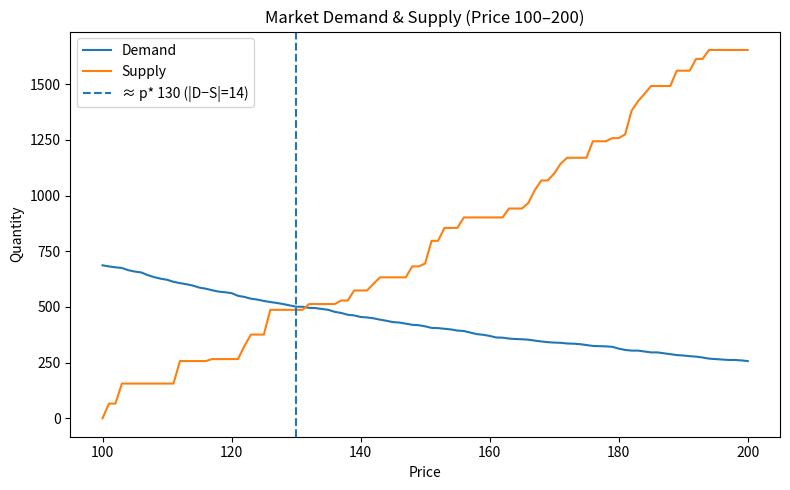
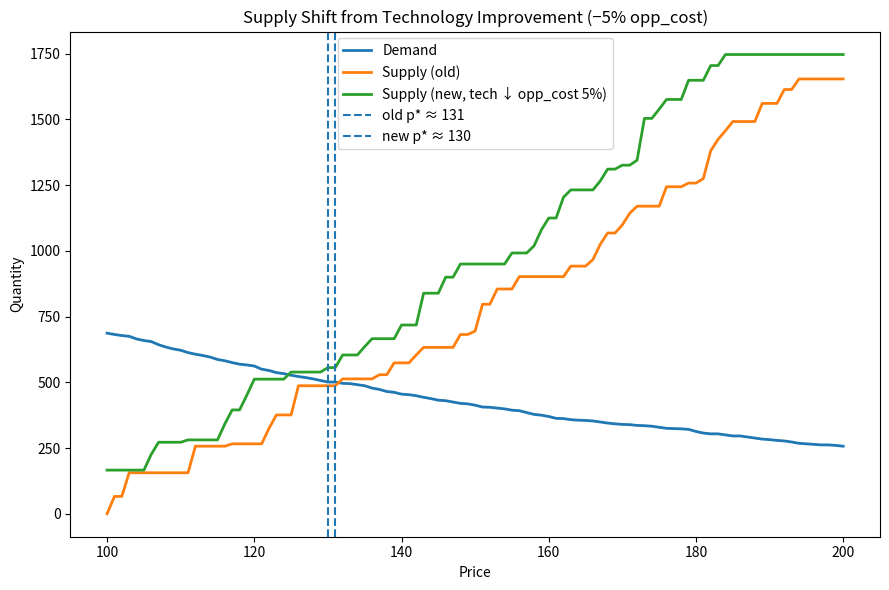

These charts were generated, in order, by the following Python code:

"""
Project 5. In this project, you will apply Object Oriented Programming to
simulate the market demand/supply model.

"""
import numpy as np
import matplotlib.pyplot as plt
import math

np.random.seed(380)
#=============================================================================
# Section 1. Define classes
#=============================================================================
# 1.1. define a class Econ_agent
# attributes: id_number, budget
# methods: introduce_me(self):
# print out agent's id number and budget in sentences.


class Econ_agent:

    def __init__(self, id_number, budget):
        self.id_number = id_number
        self.budget = budget

    def introduce_me(self):
        print(f'This agents has ID Number:{self.id_number} and budget:{self.budget}')


# 1.2 define  "Consumer" as a child class of Econ_agent;
# 1.2.1 the Consumer class inherits all attributes and methods from Econ_agent;
# 1.2.2 additional attributes:
    # (1) 'preference', indicates how much the consumer like the product
    # 0 means does not like at all, 1 means wiling to spend whole budget on it

    # (2). wtp (i.e.,willingness to pay).
    # the wtp is the product of budget and preference

# 1.2.3 additional methods:
    # buying(self,price)
    # the buying method defines the consumer's purchasing decision
    # it takes two parameter, the first one is self, the second one is 'price'
    # when wtp is smaller than price, the consumer won't buy;
    # when wtp is greater or equal to price, the consumer will buy the product.
    # depending on budget, each customer may purchase no more than 5 units.
    # the buying method returns if the consumer decide to buy.


class Consumer(Econ_agent):

    def __init__(self, id_number, budget, preference):
        super().__init__(id_number, budget)
        self.preference = preference
        self.wtp = self.budget * self.preference

    def buying(self, price):
        buy = 0
        if self.wtp >= price:
            buy = self.budget/price
            return min(int(buy), 5)
        else:
            return 0



# 1.3 define "Producer" as a child class of Econ_agent;
# 1.3.1 the Producer class inherits all attributes and methods from Econ_agent;
# 1.3.2 additional attributes:
    # 1. 'opp_cost', indicate the opp_cost of producing and selling one unit
    # assume opp_cost is a constant for each producer.
# 1.3.3. additional methods:
    # selling(self,price)
    # the selling method defines the producer's decision
    # it takes two parameter, the first one is self, the second one is 'price'
    #when opp_cost is greater than price, the producer won't produce
    # when opp_cost or equal to price, the consumer will produce
    # the quantity supplied depends on the ratio between the producer's budget
    # and the the opp_cost. i.e., quantity supplied = budget/opp_cost
    # the method returns total amount a producer made.


class Producer(Econ_agent):
    
    def __init__(self, id_number, budget, opp_cost):
        super().__init__(id_number, budget)
        self.opp_cost = opp_cost
        
    def selling(self, price):
        if self.opp_cost > price:
            return 0
        quantity_supplied = int(self.budget / self.opp_cost)
        return quantity_supplied
            


#=============================================================================
# Section2. generate objects
#=============================================================================
# 2.1 generate a list of 200 consumer
# each has a unique id number
# budget is determined by a random draw from a normal distribution
#   set the normal distribution mean = 500, s.d. = 100
# preference is determined by a random draw from a uniform distribution [0,1]
consumers = []
for i in range(200):
    budget = np.random.normal(loc=500, scale=100)
    preference = np.random.uniform(0, 1)
    consumers.append(Consumer(id_number=i, budget=budget, preference=preference))
    

#2.2 generate a list of 50 producers
# each has a unique id number
# budget is determined by a random draw from a UNIFORM distribution [1000,8000]
# opp_cost is determined by  a drandom draw from uniform distribution [100,200]
producers = []
for i in range(50):
    budget = np.random.uniform(1000,8000)
    opp_cost = np.random.uniform(100,200)
    producers.append(Producer(id_number=i, budget=budget, opp_cost = opp_cost))
#=============================================================================
# Section 3. Simulate the market mechanism, and find the equilibrium
#=============================================================================

# Specifically, find the market equilibrium price and quantity (i.e., you
# may not be able to find a point where  Q = S exactly. Let's consider the
# market is in equilibrium as long as the difference between D and S is smaller
# than 5 units)

# Hint: you will need to think the process through before coding.
def total_demand(consumers, price):
    return sum(c.buying(price) for c in consumers)

def total_supply(producers, price):
    return sum(p.selling(price) for p in producers)

price = 100

td = total_demand(consumers, price)
ts = total_supply(producers, price)
    
while abs(td - ts) > 5 and 100 <= price <= 200:
    if td > ts:
     
        if price == 200:
        
            break
        price = min(200, price + 1)
    else:
       
        if price == 100:
          
            break
        price = max(100, price - 1)

    new_td = total_demand(consumers, price)
    new_ts = total_supply(producers, price)

    if new_td == td and new_ts == ts:
        break

    td, ts = new_td, new_ts

print(f"Equilibrium price = {price}, Demand={td}, Supply={ts}, |D-S|={abs(td - ts)}")

#=============================================================================
# Section4. Define the demand curve and supply curve
#=============================================================================
# 4.1. Define the demand curve when price ranging from 100 to 200
def demand():
    prices = list(range(100, 201))
    quantities = [total_demand(consumers, p) for p in prices]
    return prices, quantities

# 4.2. Define the supply curve when price ranging from 100 to 200
def supply():
    prices = list(range(100, 201))
    quantities = [total_supply(producers, p) for p in prices]  
    return prices, quantities


# 4.3 visualize the demand and supply, see if it makes sense.
pD, qD = demand()
pS, qS = supply()

gaps = [abs(d - s) for d, s in zip(qD, qS)]
idx_star = gaps.index(min(gaps))
p_star = pD[idx_star]

plt.figure(figsize=(8,5))
plt.plot(pD, qD, label="Demand")
plt.plot(pS, qS, label="Supply")
plt.axvline(p_star, linestyle="--", label=f"≈ p* {p_star} (|D−S|={gaps[idx_star]})")
plt.xlabel("Price"); plt.ylabel("Quantity")
plt.title("Market Demand & Supply (Price 100–200)")
plt.legend(); plt.tight_layout(); plt.show()

#=============================================================================
# Section 5. Changes in supply
#=============================================================================
# imagine there is a technology improvement, reduce the average opp_cost by 5%
# run a simulation to find the new market equilibrium
# visualize the change graphically
# Save the original equilibrium from Section 3
p_eq_old = price
D_old = td
S_old = ts

# Helper to find equilibrium for any (consumers, producers) set
def find_equilibrium(consumers, producers, p0=100):
    price = p0
    td = total_demand(consumers, price)
    ts = total_supply(producers, price)

    while abs(td - ts) > 5 and 100 <= price <= 200:
        if td > ts:
            if price == 200:  # stuck at upper bound
                break
            price = min(200, price + 1)
        else:
            if price == 100:  # stuck at lower bound
                break
            price = max(100, price - 1)

        new_td = total_demand(consumers, price)
        new_ts = total_supply(producers, price)

        # plateau guard
        if new_td == td and new_ts == ts:
            break

        td, ts = new_td, new_ts

    return price, td, ts

# --- Apply technology improvement: reduce opp_cost by 5% (i.e., *0.95) ---
producers_tech = [
    Producer(id_number=p.id_number, budget=p.budget, opp_cost=p.opp_cost * 0.95)
    for p in producers
]

# New equilibrium
p_eq_new, D_new, S_new = find_equilibrium(consumers, producers_tech, p0=p_eq_old)

print(f"[Old]  p*={p_eq_old}, D={D_old}, S={S_old}, |D-S|={abs(D_old - S_old)}")
print(f"[New]  p*={p_eq_new}, D={D_new}, S={S_new}, |D-S|={abs(D_new - S_new)}")

# --- Curves before/after (supply shifts right) ---
# Demand curve unchanged
pD, qD = demand()

# Old supply curve
prices = list(range(100, 201))
qS_old = [total_supply(producers, p) for p in prices]

# New supply curve (after tech improvement)
qS_new = [total_supply(producers_tech, p) for p in prices]

# Plot
plt.figure(figsize=(9,6))
plt.plot(pD, qD, label="Demand", linewidth=2)
plt.plot(prices, qS_old, label="Supply (old)", linewidth=2)
plt.plot(prices, qS_new, label="Supply (new, tech ↓ opp_cost 5%)", linewidth=2)
plt.axvline(p_eq_old, linestyle="--", label=f"old p* ≈ {p_eq_old}")
plt.axvline(p_eq_new, linestyle="--", label=f"new p* ≈ {p_eq_new}")
plt.xlabel("Price")
plt.ylabel("Quantity")
plt.title("Supply Shift from Technology Improvement (−5% opp_cost)")
plt.legend()
plt.tight_layout()
plt.show()


#=============================================================================
# Section 6 (optional). Estimate the demand and supply function
# Estimate the demand function and supply function you simulated in Section 4,
# and then use the two function to figure out the market equilibrium,
# see if the calculated equilibrium coincide with the simulation result.
#=============================================================================
